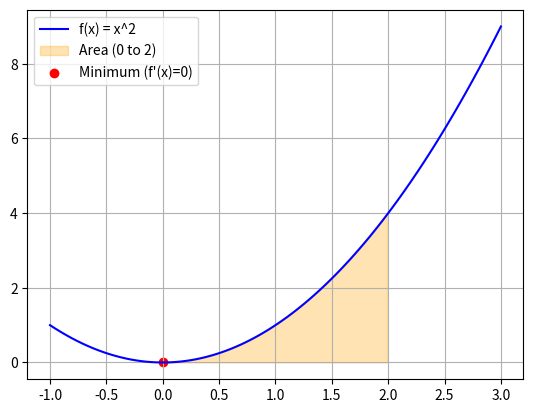

This chart was generated by the following Python code:
"""
計算結果と解説 📊このコードを実行すると、次のようなことが一気にわかります。

微分の応用（グラフの形）：計算結果：$f'(x) = 2x$$2x = 0$ となる点（$x=0$）が、グラフの「谷（最小値）」であることがわかります。

これが「極値」の考え方です。

積分の応用（面積）：計算結果：$8/3$（約 $2.67$）グラフ上の $x=0$ から $x=2$ までの下側のエリア（オレンジの部分）を合計すると、この数値になります。

☕ 少し休憩：微分積分はどこで役に立つの？（雑学）計算ができるようになると、次のような実世界の問題が解けるようになります。

微分： 「最も効率が良いポイント」を見つける。例： 利益を最大にするための価格設定や、ロケットが最も加速する瞬間のタイミングを計算するのに使われます。

積分： 「変化するものの合計」を求める。例： 不規則に変化する風速から建物にかかる「総圧力」を計算したり、時間ごとに変わる電力消費量から「一日の総電気代」を算出したりするのに使われます。
"""


import sympy as sp
import numpy as np
import matplotlib.pyplot as plt

# 1. 数式の定義
x = sp.Symbol('x')
f = x**2

# --- 微分 ---
df = sp.diff(f, x)  # f(x)を微分
print(f"微分: f'(x) = {df}")

# --- 積分 (面積) ---
# 0から2までの範囲の面積を求める（定積分）
area = sp.integrate(f, (x, 0, 2))
print(f"x=0から2までの面積: {area} (約 {float(area):.2f})")

# --- グラフの描画 ---
x_vals = np.linspace(-1, 3, 100)
y_vals = x_vals**2

plt.plot(x_vals, y_vals, label="f(x) = x^2", color='blue')
# 面積（積分の範囲）を塗りつぶす
plt.fill_between(x_vals, y_vals, where=(x_vals>=0)&(x_vals<=2), color='orange', alpha=0.3, label="Area (0 to 2)")
# 微分=0の点（山や谷）をプロット
plt.scatter([0], [0], color='red', label="Minimum (f'(x)=0)")

plt.legend()
plt.grid(True)
plt.show()
